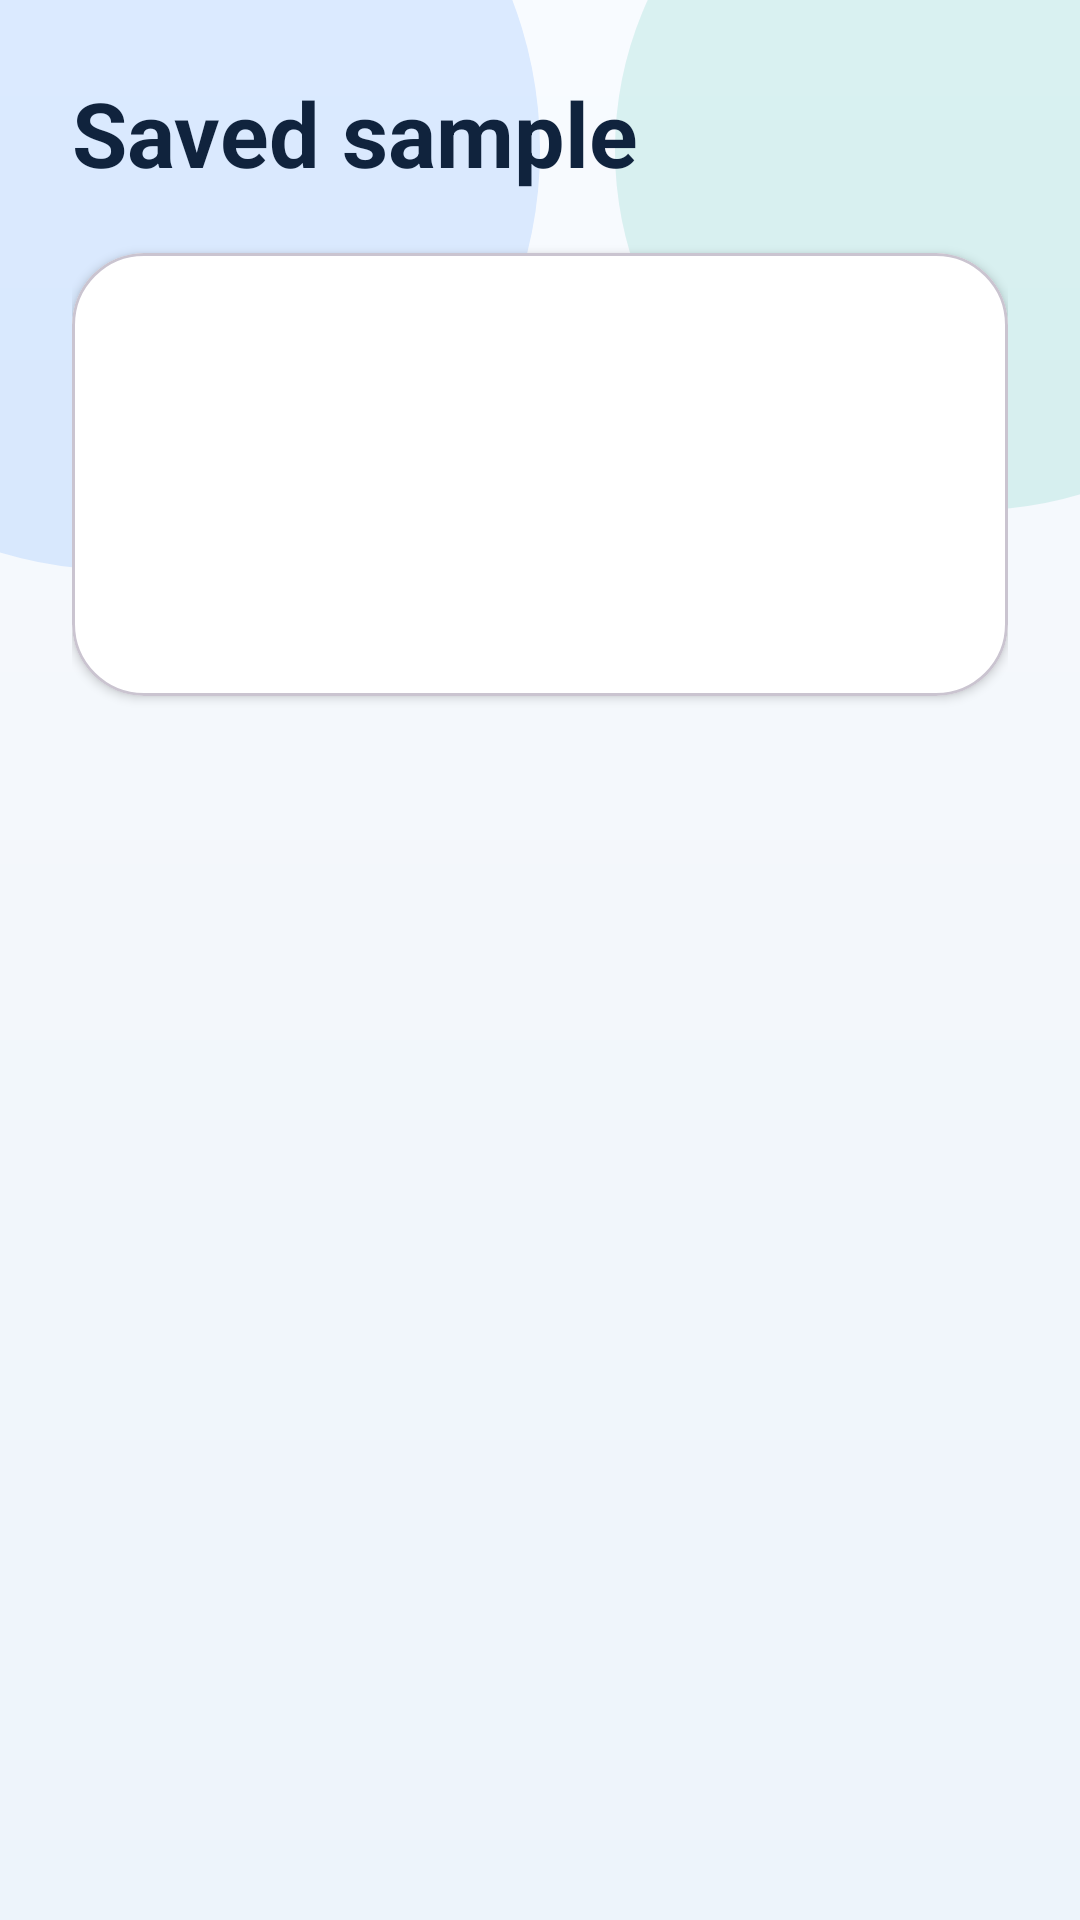

Produce the Android XML layout that renders to this screen, including the resource entries it uses.
<!-- AndroidManifest.xml: application theme Theme.ICnew -->
<!-- res/layout/activity_sample_history_detail.xml -->
<?xml version="1.0" encoding="utf-8"?>
<ScrollView xmlns:android="http://schemas.android.com/apk/res/android" android:layout_width="match_parent" android:layout_height="match_parent" android:background="@drawable/health_page_background">
    <LinearLayout android:layout_width="match_parent" android:layout_height="wrap_content" android:orientation="vertical" android:padding="24dp">
        <TextView android:layout_width="wrap_content" android:layout_height="wrap_content" android:text="Saved sample" android:textColor="@color/app_on_surface" android:textSize="30sp" android:textStyle="bold" />
        <com.google.android.material.card.MaterialCardView xmlns:app="http://schemas.android.com/apk/res-auto" android:layout_width="match_parent" android:layout_height="wrap_content" android:layout_marginTop="20dp" app:cardBackgroundColor="@color/app_surface" app:cardCornerRadius="24dp" app:cardElevation="2dp"><LinearLayout android:layout_width="match_parent" android:layout_height="wrap_content" android:orientation="vertical" android:padding="22dp"><TextView android:id="@+id/history_sample_type" android:layout_width="match_parent" android:layout_height="wrap_content" android:layout_marginTop="14dp" android:textColor="@color/brand_primary" android:textSize="18sp" android:textStyle="bold" />
        <TextView android:id="@+id/history_classification" android:layout_width="match_parent" android:layout_height="wrap_content" android:layout_marginTop="14dp" android:textColor="@color/brand_primary" android:textSize="18sp" android:textStyle="bold" />
        <TextView android:id="@+id/history_date" android:layout_width="match_parent" android:layout_height="wrap_content" android:layout_marginTop="8dp" android:textColor="@color/app_on_surface_variant" android:textSize="14sp" />
        </LinearLayout></com.google.android.material.card.MaterialCardView><com.google.android.material.card.MaterialCardView xmlns:app="http://schemas.android.com/apk/res-auto" android:layout_width="match_parent" android:layout_height="wrap_content" android:layout_marginTop="20dp" app:cardCornerRadius="24dp"><ImageView android:id="@+id/history_sample_image" android:layout_width="match_parent" android:layout_height="360dp" android:layout_marginTop="24dp" android:contentDescription="Saved stool or urine sample image" android:scaleType="centerCrop" android:visibility="gone" /></com.google.android.material.card.MaterialCardView>
    </LinearLayout>
</ScrollView>
<!-- resources referenced by this layout -->
<resources>
  <color name="app_on_surface">#10233D</color>
  <color name="app_on_surface_variant">#58708F</color>
  <color name="app_surface">#FFFFFFFF</color>
  <color name="brand_primary">#0F6FFF</color>
  <!-- drawable health_page_background (drawable) -->
  <?xml version="1.0" encoding="utf-8"?>
  <layer-list xmlns:android="http://schemas.android.com/apk/res/android">
      <item>
          <shape>
              <gradient android:angle="270" android:startColor="#F8FBFF" android:centerColor="#F3F7FB" android:endColor="#EDF4FB" />
          </shape>
      </item>
      <item android:gravity="top|left" android:width="280dp" android:height="280dp" android:left="-100dp" android:top="-90dp">
          <shape android:shape="oval"><solid android:color="#1F0F6FFF" /></shape>
      </item>
      <item android:gravity="top|right" android:width="240dp" android:height="240dp" android:right="-85dp" android:top="-70dp">
          <shape android:shape="oval"><solid android:color="#2000A991" /></shape>
      </item>
  </layer-list>
  <style name="Theme.ICnew" parent="Base.Theme.ICnew" />
  <style name="Base.Theme.ICnew" parent="Theme.Material3.DayNight.NoActionBar">
          
          
      </style>
</resources>
